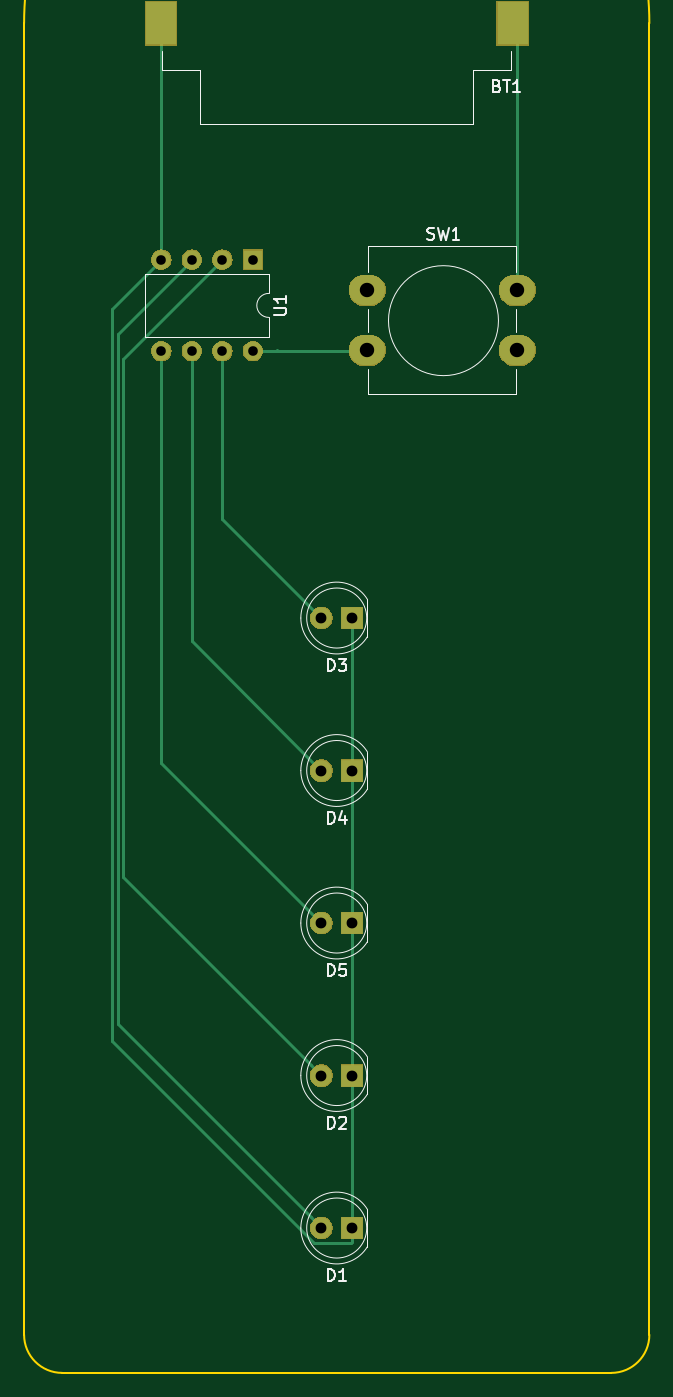
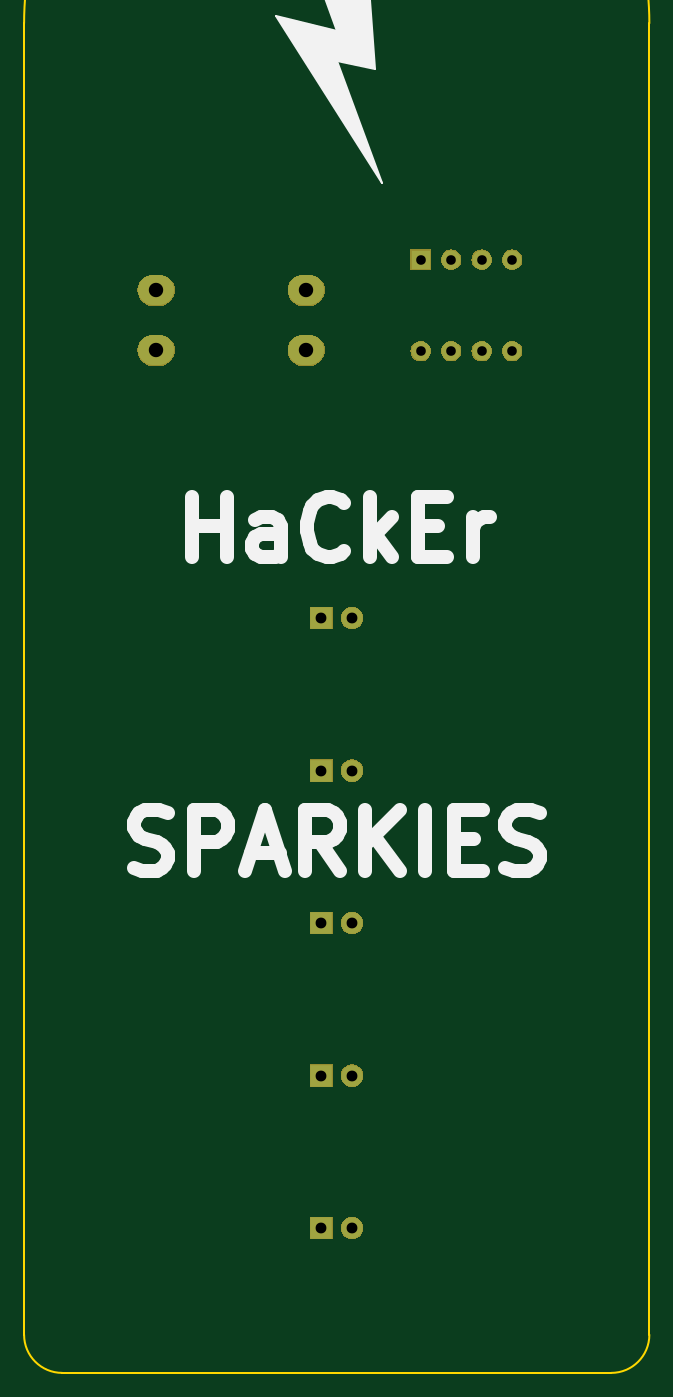
Circuit board: 8 layer files. Board 52.1 x 112.4 mm.
- bottom_copper: PersistenceOfVision-B.Cu.gbl (2560 bytes)
- bottom_mask: PersistenceOfVision-B.Mask.gbs (20002 bytes)
- bottom_silk: PersistenceOfVision-B.SilkS.gbo (4545 bytes)
- outline: PersistenceOfVision-Edge.Cuts.gm1 (925 bytes)
- top_copper: PersistenceOfVision-F.Cu.gtl (4519 bytes)
- top_mask: PersistenceOfVision-F.Mask.gts (20322 bytes)
- top_silk: PersistenceOfVision-F.SilkS.gto (8945 bytes)
- drill: PersistenceOfVision.drl (445 bytes)

=== bottom_copper: PersistenceOfVision-B.Cu.gbl ===
G04 #@! TF.GenerationSoftware,KiCad,Pcbnew,(5.0.2)-1*
G04 #@! TF.CreationDate,2019-02-20T10:06:25+00:00*
G04 #@! TF.ProjectId,PersistenceOfVision,50657273-6973-4746-956e-63654f665669,1*
G04 #@! TF.SameCoordinates,Original*
G04 #@! TF.FileFunction,Copper,L2,Bot*
G04 #@! TF.FilePolarity,Positive*
%FSLAX46Y46*%
G04 Gerber Fmt 4.6, Leading zero omitted, Abs format (unit mm)*
G04 Created by KiCad (PCBNEW (5.0.2)-1) date 20/02/2019 10:06:25*
%MOMM*%
%LPD*%
G01*
G04 APERTURE LIST*
G04 #@! TA.AperFunction,ComponentPad*
%ADD10O,3.000000X2.500000*%
G04 #@! TD*
G04 #@! TA.AperFunction,ComponentPad*
%ADD11R,1.800000X1.800000*%
G04 #@! TD*
G04 #@! TA.AperFunction,ComponentPad*
%ADD12C,1.800000*%
G04 #@! TD*
G04 #@! TA.AperFunction,ComponentPad*
%ADD13R,1.600000X1.600000*%
G04 #@! TD*
G04 #@! TA.AperFunction,ComponentPad*
%ADD14O,1.600000X1.600000*%
G04 #@! TD*
G04 APERTURE END LIST*
D10*
G04 #@! TO.P,SW1,2*
G04 #@! TO.N,Net-(SW1-Pad2)*
X136525000Y-81835000D03*
G04 #@! TO.P,SW1,1*
G04 #@! TO.N,Net-(BT1-Pad1)*
X136525000Y-76835000D03*
G04 #@! TO.P,SW1,2*
G04 #@! TO.N,Net-(SW1-Pad2)*
X149025000Y-81835000D03*
G04 #@! TO.P,SW1,1*
G04 #@! TO.N,Net-(BT1-Pad1)*
X149025000Y-76835000D03*
G04 #@! TD*
D11*
G04 #@! TO.P,D5,1*
G04 #@! TO.N,GND*
X135255000Y-129540000D03*
D12*
G04 #@! TO.P,D5,2*
G04 #@! TO.N,Net-(D5-Pad2)*
X132715000Y-129540000D03*
G04 #@! TD*
G04 #@! TO.P,D4,2*
G04 #@! TO.N,Net-(D4-Pad2)*
X132715000Y-116840000D03*
D11*
G04 #@! TO.P,D4,1*
G04 #@! TO.N,GND*
X135255000Y-116840000D03*
G04 #@! TD*
G04 #@! TO.P,D3,1*
G04 #@! TO.N,GND*
X135255000Y-104140000D03*
D12*
G04 #@! TO.P,D3,2*
G04 #@! TO.N,Net-(D3-Pad2)*
X132715000Y-104140000D03*
G04 #@! TD*
G04 #@! TO.P,D2,2*
G04 #@! TO.N,Net-(D2-Pad2)*
X132715000Y-142240000D03*
D11*
G04 #@! TO.P,D2,1*
G04 #@! TO.N,GND*
X135255000Y-142240000D03*
G04 #@! TD*
G04 #@! TO.P,D1,1*
G04 #@! TO.N,GND*
X135255000Y-154940000D03*
D12*
G04 #@! TO.P,D1,2*
G04 #@! TO.N,Net-(D1-Pad2)*
X132715000Y-154940000D03*
G04 #@! TD*
D13*
G04 #@! TO.P,U1,1*
G04 #@! TO.N,Net-(U1-Pad1)*
X127000000Y-74295000D03*
D14*
G04 #@! TO.P,U1,5*
G04 #@! TO.N,Net-(D5-Pad2)*
X119380000Y-81915000D03*
G04 #@! TO.P,U1,2*
G04 #@! TO.N,Net-(D2-Pad2)*
X124460000Y-74295000D03*
G04 #@! TO.P,U1,6*
G04 #@! TO.N,Net-(D4-Pad2)*
X121920000Y-81915000D03*
G04 #@! TO.P,U1,3*
G04 #@! TO.N,Net-(D1-Pad2)*
X121920000Y-74295000D03*
G04 #@! TO.P,U1,7*
G04 #@! TO.N,Net-(D3-Pad2)*
X124460000Y-81915000D03*
G04 #@! TO.P,U1,4*
G04 #@! TO.N,GND*
X119380000Y-74295000D03*
G04 #@! TO.P,U1,8*
G04 #@! TO.N,Net-(SW1-Pad2)*
X127000000Y-81915000D03*
G04 #@! TD*
M02*

=== bottom_mask: PersistenceOfVision-B.Mask.gbs (20002 bytes, source omitted) ===
=== bottom_silk: PersistenceOfVision-B.SilkS.gbo ===
G04 #@! TF.GenerationSoftware,KiCad,Pcbnew,(5.0.2)-1*
G04 #@! TF.CreationDate,2019-02-20T10:06:25+00:00*
G04 #@! TF.ProjectId,PersistenceOfVision,50657273-6973-4746-956e-63654f665669,1*
G04 #@! TF.SameCoordinates,Original*
G04 #@! TF.FileFunction,Legend,Bot*
G04 #@! TF.FilePolarity,Positive*
%FSLAX46Y46*%
G04 Gerber Fmt 4.6, Leading zero omitted, Abs format (unit mm)*
G04 Created by KiCad (PCBNEW (5.0.2)-1) date 20/02/2019 10:06:25*
%MOMM*%
%LPD*%
G01*
G04 APERTURE LIST*
%ADD10C,0.150000*%
%ADD11C,1.200000*%
G04 APERTURE END LIST*
D10*
G36*
X130175000Y-67945000D02*
X139065000Y-53975000D01*
X133985000Y-55245000D01*
X139065000Y-41275000D01*
X132080000Y-41275000D01*
X130810000Y-58420000D01*
X133985000Y-57785000D01*
X130175000Y-67945000D01*
G37*
X130175000Y-67945000D02*
X139065000Y-53975000D01*
X133985000Y-55245000D01*
X139065000Y-41275000D01*
X132080000Y-41275000D01*
X130810000Y-58420000D01*
X133985000Y-57785000D01*
X130175000Y-67945000D01*
D11*
X146008809Y-99066904D02*
X146008809Y-94066904D01*
X146008809Y-96447857D02*
X143151666Y-96447857D01*
X143151666Y-99066904D02*
X143151666Y-94066904D01*
X138627857Y-99066904D02*
X138627857Y-96447857D01*
X138865952Y-95971666D01*
X139342142Y-95733571D01*
X140294523Y-95733571D01*
X140770714Y-95971666D01*
X138627857Y-98828809D02*
X139104047Y-99066904D01*
X140294523Y-99066904D01*
X140770714Y-98828809D01*
X141008809Y-98352619D01*
X141008809Y-97876428D01*
X140770714Y-97400238D01*
X140294523Y-97162142D01*
X139104047Y-97162142D01*
X138627857Y-96924047D01*
X133389761Y-98590714D02*
X133627857Y-98828809D01*
X134342142Y-99066904D01*
X134818333Y-99066904D01*
X135532619Y-98828809D01*
X136008809Y-98352619D01*
X136246904Y-97876428D01*
X136485000Y-96924047D01*
X136485000Y-96209761D01*
X136246904Y-95257380D01*
X136008809Y-94781190D01*
X135532619Y-94305000D01*
X134818333Y-94066904D01*
X134342142Y-94066904D01*
X133627857Y-94305000D01*
X133389761Y-94543095D01*
X131246904Y-99066904D02*
X131246904Y-94066904D01*
X130770714Y-97162142D02*
X129342142Y-99066904D01*
X129342142Y-95733571D02*
X131246904Y-97638333D01*
X127199285Y-96447857D02*
X125532619Y-96447857D01*
X124818333Y-99066904D02*
X127199285Y-99066904D01*
X127199285Y-94066904D01*
X124818333Y-94066904D01*
X122675476Y-99066904D02*
X122675476Y-95733571D01*
X122675476Y-96685952D02*
X122437380Y-96209761D01*
X122199285Y-95971666D01*
X121723095Y-95733571D01*
X121246904Y-95733571D01*
X150889761Y-124928809D02*
X150175476Y-125166904D01*
X148985000Y-125166904D01*
X148508809Y-124928809D01*
X148270714Y-124690714D01*
X148032619Y-124214523D01*
X148032619Y-123738333D01*
X148270714Y-123262142D01*
X148508809Y-123024047D01*
X148985000Y-122785952D01*
X149937380Y-122547857D01*
X150413571Y-122309761D01*
X150651666Y-122071666D01*
X150889761Y-121595476D01*
X150889761Y-121119285D01*
X150651666Y-120643095D01*
X150413571Y-120405000D01*
X149937380Y-120166904D01*
X148746904Y-120166904D01*
X148032619Y-120405000D01*
X145889761Y-125166904D02*
X145889761Y-120166904D01*
X143985000Y-120166904D01*
X143508809Y-120405000D01*
X143270714Y-120643095D01*
X143032619Y-121119285D01*
X143032619Y-121833571D01*
X143270714Y-122309761D01*
X143508809Y-122547857D01*
X143985000Y-122785952D01*
X145889761Y-122785952D01*
X141127857Y-123738333D02*
X138746904Y-123738333D01*
X141604047Y-125166904D02*
X139937380Y-120166904D01*
X138270714Y-125166904D01*
X133746904Y-125166904D02*
X135413571Y-122785952D01*
X136604047Y-125166904D02*
X136604047Y-120166904D01*
X134699285Y-120166904D01*
X134223095Y-120405000D01*
X133985000Y-120643095D01*
X133746904Y-121119285D01*
X133746904Y-121833571D01*
X133985000Y-122309761D01*
X134223095Y-122547857D01*
X134699285Y-122785952D01*
X136604047Y-122785952D01*
X131604047Y-125166904D02*
X131604047Y-120166904D01*
X128746904Y-125166904D02*
X130889761Y-122309761D01*
X128746904Y-120166904D02*
X131604047Y-123024047D01*
X126604047Y-125166904D02*
X126604047Y-120166904D01*
X124223095Y-122547857D02*
X122556428Y-122547857D01*
X121842142Y-125166904D02*
X124223095Y-125166904D01*
X124223095Y-120166904D01*
X121842142Y-120166904D01*
X119937380Y-124928809D02*
X119223095Y-125166904D01*
X118032619Y-125166904D01*
X117556428Y-124928809D01*
X117318333Y-124690714D01*
X117080238Y-124214523D01*
X117080238Y-123738333D01*
X117318333Y-123262142D01*
X117556428Y-123024047D01*
X118032619Y-122785952D01*
X118985000Y-122547857D01*
X119461190Y-122309761D01*
X119699285Y-122071666D01*
X119937380Y-121595476D01*
X119937380Y-121119285D01*
X119699285Y-120643095D01*
X119461190Y-120405000D01*
X118985000Y-120166904D01*
X117794523Y-120166904D01*
X117080238Y-120405000D01*
M02*

=== outline: PersistenceOfVision-Edge.Cuts.gm1 ===
G04 #@! TF.GenerationSoftware,KiCad,Pcbnew,(5.0.2)-1*
G04 #@! TF.CreationDate,2019-02-20T10:06:25+00:00*
G04 #@! TF.ProjectId,PersistenceOfVision,50657273-6973-4746-956e-63654f665669,1*
G04 #@! TF.SameCoordinates,Original*
G04 #@! TF.FileFunction,Profile,NP*
%FSLAX46Y46*%
G04 Gerber Fmt 4.6, Leading zero omitted, Abs format (unit mm)*
G04 Created by KiCad (PCBNEW (5.0.2)-1) date 20/02/2019 10:06:25*
%MOMM*%
%LPD*%
G01*
G04 APERTURE LIST*
%ADD10C,0.150000*%
G04 APERTURE END LIST*
D10*
X107950000Y-54610000D02*
X107950000Y-163830000D01*
X160020000Y-163830000D02*
X160020000Y-54610000D01*
X156845000Y-167005000D02*
X156845000Y-167005000D01*
X111125000Y-167005000D02*
X156845000Y-167005000D01*
X111125000Y-167005000D02*
G75*
G02X107950000Y-163830000I0J3175000D01*
G01*
X160020000Y-163830000D02*
G75*
G02X156845000Y-167005000I-3175000J0D01*
G01*
X107950000Y-54610000D02*
G75*
G02X160020000Y-54610000I26035000J0D01*
G01*
M02*

=== top_copper: PersistenceOfVision-F.Cu.gtl ===
G04 #@! TF.GenerationSoftware,KiCad,Pcbnew,(5.0.2)-1*
G04 #@! TF.CreationDate,2019-02-20T10:06:25+00:00*
G04 #@! TF.ProjectId,PersistenceOfVision,50657273-6973-4746-956e-63654f665669,1*
G04 #@! TF.SameCoordinates,Original*
G04 #@! TF.FileFunction,Copper,L1,Top*
G04 #@! TF.FilePolarity,Positive*
%FSLAX46Y46*%
G04 Gerber Fmt 4.6, Leading zero omitted, Abs format (unit mm)*
G04 Created by KiCad (PCBNEW (5.0.2)-1) date 20/02/2019 10:06:25*
%MOMM*%
%LPD*%
G01*
G04 APERTURE LIST*
G04 #@! TA.AperFunction,ComponentPad*
%ADD10O,3.000000X2.500000*%
G04 #@! TD*
G04 #@! TA.AperFunction,SMDPad,CuDef*
%ADD11R,2.600000X3.600000*%
G04 #@! TD*
G04 #@! TA.AperFunction,ComponentPad*
%ADD12R,1.800000X1.800000*%
G04 #@! TD*
G04 #@! TA.AperFunction,ComponentPad*
%ADD13C,1.800000*%
G04 #@! TD*
G04 #@! TA.AperFunction,ComponentPad*
%ADD14R,1.600000X1.600000*%
G04 #@! TD*
G04 #@! TA.AperFunction,ComponentPad*
%ADD15O,1.600000X1.600000*%
G04 #@! TD*
G04 #@! TA.AperFunction,Conductor*
%ADD16C,0.250000*%
G04 #@! TD*
G04 APERTURE END LIST*
D10*
G04 #@! TO.P,SW1,2*
G04 #@! TO.N,Net-(SW1-Pad2)*
X136525000Y-81835000D03*
G04 #@! TO.P,SW1,1*
G04 #@! TO.N,Net-(BT1-Pad1)*
X136525000Y-76835000D03*
G04 #@! TO.P,SW1,2*
G04 #@! TO.N,Net-(SW1-Pad2)*
X149025000Y-81835000D03*
G04 #@! TO.P,SW1,1*
G04 #@! TO.N,Net-(BT1-Pad1)*
X149025000Y-76835000D03*
G04 #@! TD*
D11*
G04 #@! TO.P,BT1,2*
G04 #@! TO.N,GND*
X119335000Y-54610000D03*
G04 #@! TO.P,BT1,1*
G04 #@! TO.N,Net-(BT1-Pad1)*
X148635000Y-54610000D03*
G04 #@! TD*
D12*
G04 #@! TO.P,D5,1*
G04 #@! TO.N,GND*
X135255000Y-129540000D03*
D13*
G04 #@! TO.P,D5,2*
G04 #@! TO.N,Net-(D5-Pad2)*
X132715000Y-129540000D03*
G04 #@! TD*
G04 #@! TO.P,D4,2*
G04 #@! TO.N,Net-(D4-Pad2)*
X132715000Y-116840000D03*
D12*
G04 #@! TO.P,D4,1*
G04 #@! TO.N,GND*
X135255000Y-116840000D03*
G04 #@! TD*
G04 #@! TO.P,D3,1*
G04 #@! TO.N,GND*
X135255000Y-104140000D03*
D13*
G04 #@! TO.P,D3,2*
G04 #@! TO.N,Net-(D3-Pad2)*
X132715000Y-104140000D03*
G04 #@! TD*
G04 #@! TO.P,D2,2*
G04 #@! TO.N,Net-(D2-Pad2)*
X132715000Y-142240000D03*
D12*
G04 #@! TO.P,D2,1*
G04 #@! TO.N,GND*
X135255000Y-142240000D03*
G04 #@! TD*
G04 #@! TO.P,D1,1*
G04 #@! TO.N,GND*
X135255000Y-154940000D03*
D13*
G04 #@! TO.P,D1,2*
G04 #@! TO.N,Net-(D1-Pad2)*
X132715000Y-154940000D03*
G04 #@! TD*
D14*
G04 #@! TO.P,U1,1*
G04 #@! TO.N,Net-(U1-Pad1)*
X127000000Y-74295000D03*
D15*
G04 #@! TO.P,U1,5*
G04 #@! TO.N,Net-(D5-Pad2)*
X119380000Y-81915000D03*
G04 #@! TO.P,U1,2*
G04 #@! TO.N,Net-(D2-Pad2)*
X124460000Y-74295000D03*
G04 #@! TO.P,U1,6*
G04 #@! TO.N,Net-(D4-Pad2)*
X121920000Y-81915000D03*
G04 #@! TO.P,U1,3*
G04 #@! TO.N,Net-(D1-Pad2)*
X121920000Y-74295000D03*
G04 #@! TO.P,U1,7*
G04 #@! TO.N,Net-(D3-Pad2)*
X124460000Y-81915000D03*
G04 #@! TO.P,U1,4*
G04 #@! TO.N,GND*
X119380000Y-74295000D03*
G04 #@! TO.P,U1,8*
G04 #@! TO.N,Net-(SW1-Pad2)*
X127000000Y-81915000D03*
G04 #@! TD*
D16*
G04 #@! TO.N,Net-(D5-Pad2)*
X119380000Y-116205000D02*
X132715000Y-129540000D01*
X119380000Y-81915000D02*
X119380000Y-116205000D01*
G04 #@! TO.N,Net-(D2-Pad2)*
X131815001Y-141340001D02*
X132715000Y-142240000D01*
X116205000Y-125730000D02*
X131815001Y-141340001D01*
X116205000Y-82550000D02*
X116205000Y-125730000D01*
X124460000Y-74295000D02*
X116205000Y-82550000D01*
G04 #@! TO.N,Net-(D4-Pad2)*
X121920000Y-106045000D02*
X132715000Y-116840000D01*
X121920000Y-81915000D02*
X121920000Y-106045000D01*
G04 #@! TO.N,Net-(D1-Pad2)*
X131815001Y-154040001D02*
X132715000Y-154940000D01*
X115754991Y-137979991D02*
X131815001Y-154040001D01*
X115754991Y-80460009D02*
X115754991Y-137979991D01*
X121920000Y-74295000D02*
X115754991Y-80460009D01*
G04 #@! TO.N,Net-(D3-Pad2)*
X124460000Y-95885000D02*
X132715000Y-104140000D01*
X124460000Y-81915000D02*
X124460000Y-95885000D01*
G04 #@! TO.N,GND*
X119380000Y-54655000D02*
X119335000Y-54610000D01*
X119380000Y-74295000D02*
X119380000Y-54655000D01*
X135255000Y-156090000D02*
X135255000Y-154940000D01*
X135179999Y-156165001D02*
X135255000Y-156090000D01*
X132126999Y-156165001D02*
X135179999Y-156165001D01*
X115304981Y-139342983D02*
X132126999Y-156165001D01*
X115304981Y-78370019D02*
X115304981Y-139342983D01*
X119380000Y-74295000D02*
X115304981Y-78370019D01*
X135255000Y-154940000D02*
X135255000Y-104140000D01*
G04 #@! TO.N,Net-(SW1-Pad2)*
X128985000Y-81835000D02*
X128905000Y-81915000D01*
X136445000Y-81915000D02*
X136525000Y-81835000D01*
X127000000Y-81915000D02*
X136445000Y-81915000D01*
G04 #@! TO.N,Net-(BT1-Pad1)*
X149025000Y-55000000D02*
X148635000Y-54610000D01*
X149025000Y-76835000D02*
X149025000Y-55000000D01*
G04 #@! TD*
M02*

=== top_mask: PersistenceOfVision-F.Mask.gts (20322 bytes, source omitted) ===
=== top_silk: PersistenceOfVision-F.SilkS.gto (8945 bytes, source omitted) ===
=== drill: PersistenceOfVision.drl ===
M48
;DRILL file {KiCad (5.0.2)-1} date 20/02/2019 10:06:29
;FORMAT={-:-/ absolute / inch / decimal}
FMAT,2
INCH,TZ
T1C0.0315
T2C0.0354
T3C0.0472
%
G90
G05
T1
X4.7Y-2.925
X4.7Y-3.225
X4.8Y-2.925
X4.8Y-3.225
X4.9Y-2.925
X4.9Y-3.225
X5.Y-2.925
X5.Y-3.225
T2
X5.225Y-6.1
X5.325Y-6.1
X5.225Y-5.6
X5.325Y-5.6
X5.225Y-5.1
X5.325Y-5.1
X5.225Y-4.1
X5.325Y-4.1
X5.225Y-4.6
X5.325Y-4.6
T3
X5.375Y-3.025
X5.375Y-3.2219
X5.8671Y-3.025
X5.8671Y-3.2219
T0
M30

